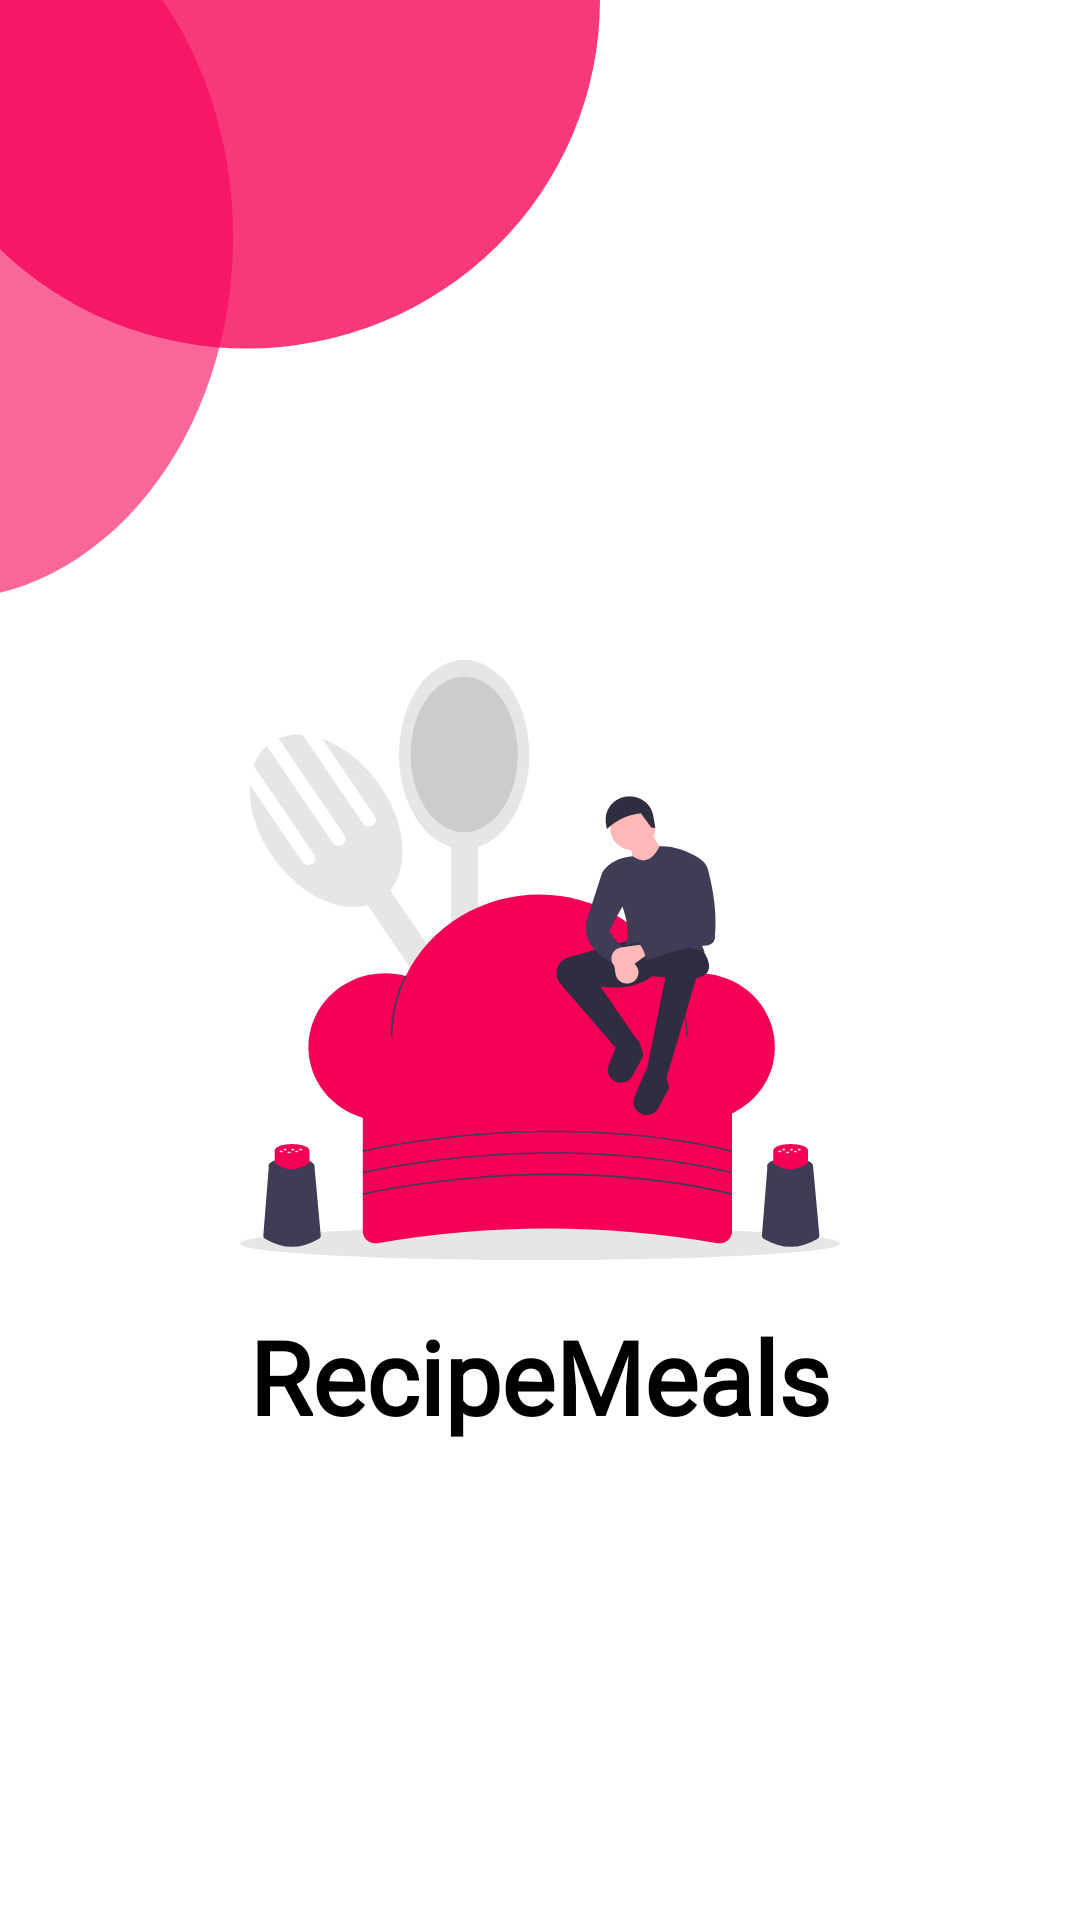

Here is an Android app screen rendered from its layout file. Give the layout XML and the strings, colors and styles it references.
<!-- AndroidManifest.xml: application theme myTheme -->
<!-- res/layout/activity_splash.xml -->
<?xml version="1.0" encoding="utf-8"?>
<androidx.constraintlayout.widget.ConstraintLayout xmlns:android="http://schemas.android.com/apk/res/android"
    xmlns:app="http://schemas.android.com/apk/res-auto"
    xmlns:tools="http://schemas.android.com/tools"
    android:layout_width="match_parent"
    android:layout_height="match_parent"
    tools:context=".ui.SplashActivity">

    <View
        android:id="@+id/view"
        android:layout_width="200dp"
        android:layout_height="200dp"
        android:background="@drawable/ic_circles"
        app:layout_constraintStart_toStartOf="parent"
        app:layout_constraintTop_toTopOf="parent" />

    <ImageView
        android:id="@+id/imageView3"
        android:layout_width="wrap_content"
        android:layout_height="wrap_content"
        app:layout_constraintBottom_toBottomOf="parent"
        app:layout_constraintEnd_toEndOf="parent"
        app:layout_constraintStart_toStartOf="parent"
        app:layout_constraintTop_toTopOf="parent"
        app:srcCompat="@drawable/ic_img_app"
        tools:ignore="VectorDrawableCompat" />

    <TextView
        android:id="@+id/textView5"
        android:layout_width="wrap_content"
        android:layout_height="wrap_content"
        android:layout_marginTop="16dp"
        android:fontFamily="@font/poppins_medium"
        android:text="RecipeMeals"
        android:textColor="#000000"
        android:textSize="34sp"
        android:textStyle="bold"
        app:layout_constraintEnd_toEndOf="parent"
        app:layout_constraintStart_toStartOf="parent"
        app:layout_constraintTop_toBottomOf="@+id/imageView3" />

</androidx.constraintlayout.widget.ConstraintLayout>
<!-- resources referenced by this layout -->
<resources>
  <!-- drawable ic_circles (drawable) -->
  <vector xmlns:android="http://schemas.android.com/apk/res/android"
      android:width="260dp"
      android:height="210dp"
      android:viewportWidth="260"
      android:viewportHeight="210">
    <path
        android:pathData="M-151,83a126,127 0,1 0,252 0a126,127 0,1 0,-252 0z"
        android:fillColor="#F50057"
        android:fillAlpha="0.6"/>
    <path
        android:pathData="M-46,0a153,122 0,1 0,306 0a153,122 0,1 0,-306 0z"
        android:fillColor="#F50057"
        android:fillAlpha="0.78"/>
  </vector>
  <!-- drawable ic_img_app: vector/xml drawable (drawable, 15114 chars, omitted) -->
  <style name="myTheme" parent="Theme.MaterialComponents.DayNight.NoActionBar">
          
          <item name="colorPrimaryDark">@color/black</item>
          <item name="colorPrimary">@color/black</item>
          <item name="colorPrimaryVariant">@color/black</item>
          <item name="colorOnPrimary">@color/white</item>
          
          <item name="colorSecondary">@color/color_bottom</item>
          <item name="colorSecondaryVariant">@color/color_bottom</item>
          <item name="colorOnSecondary">@color/black</item>
  
      </style>
  <color name="black">#FF000000</color>
  <color name="white">#FFFFFFFF</color>
  <color name="color_bottom">#F50057</color>
</resources>
